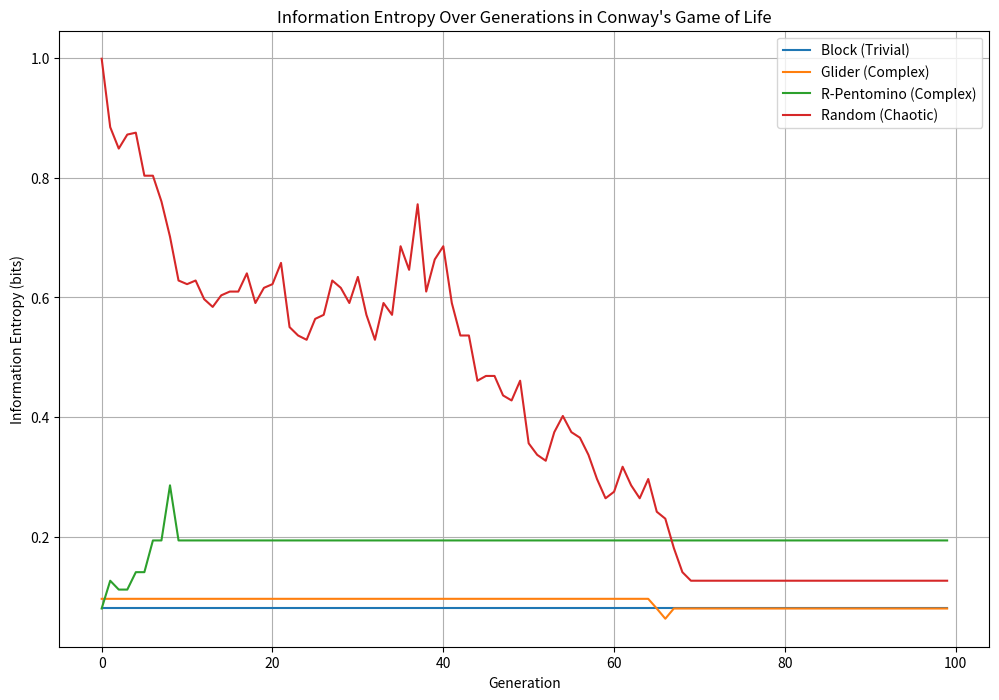

Recreate this plot in Python. (Note: this script raises an exception after producing the figure.)

import numpy as np
import matplotlib.pyplot as plt
import matplotlib
matplotlib.use('Agg') # Use the 'Agg' backend for non-interactive plotting

def gol_step(grid):
    """Applies one step of Conway's Game of Life rules."""
    new_grid = grid.copy()
    rows, cols = grid.shape
    for i in range(rows):
        for j in range(cols):
            live_neighbors = 0
            for x in range(-1, 2):
                for y in range(-1, 2):
                    if (x != 0 or y != 0) and (0 <= i + x < rows) and (0 <= j + y < cols):
                        live_neighbors += grid[i + x, j + y]

            if grid[i, j] == 1 and (live_neighbors < 2 or live_neighbors > 3):
                new_grid[i, j] = 0  # Underpopulation or Overpopulation
            elif grid[i, j] == 0 and live_neighbors == 3:
                new_grid[i, j] = 1  # Reproduction
    return new_grid

def calculate_information_entropy(grid):
    """Calculates the information entropy of the GoL grid."""
    # Treat the grid as a flattened array of states (0 or 1)
    # Count occurrences of 0s and 1s
    total_cells = grid.size
    if total_cells == 0:
        return 0.0

    counts = np.bincount(grid.flatten(), minlength=2)
    p0 = counts[0] / total_cells
    p1 = counts[1] / total_cells

    entropy = 0.0
    if p0 > 0:
        entropy -= p0 * np.log2(p0)
    if p1 > 0:
        entropy -= p1 * np.log2(p1)
    return entropy

def simulate_gol_and_entropy(initial_grid, generations):
    """Simulates GoL and tracks entropy over generations."""
    grid = initial_grid.copy()
    entropy_history = []
    for _ in range(generations):
        entropy_history.append(calculate_information_entropy(grid))
        grid = gol_step(grid)
    return entropy_history, grid

# --- Configuration Definitions ---
def get_block_config(size=(10, 10)):
    grid = np.zeros(size, dtype=int)
    grid[4:6, 4:6] = 1
    return grid

def get_glider_config(size=(10, 10)):
    grid = np.zeros(size, dtype=int)
    grid[1, 2] = 1
    grid[2, 3] = 1
    grid[3, 1:4] = 1
    return grid

def get_r_pentomino_config(size=(20, 20)):
    grid = np.zeros(size, dtype=int)
    grid[10, 11] = 1
    grid[11, 10:12] = 1
    grid[12, 11] = 1
    return grid

def get_random_config(size=(20, 20), density=0.3):
    return np.random.choice([0, 1], size=size, p=[1-density, density])

# --- Main Simulation and Plotting ---
if __name__ == "__main__":
    generations = 100
    grid_size = (20, 20)

    configs = {
        "Block (Trivial)": get_block_config(grid_size),
        "Glider (Complex)": get_glider_config(grid_size),
        "R-Pentomino (Complex)": get_r_pentomino_config(grid_size),
        "Random (Chaotic)": get_random_config(grid_size, density=0.5)
    }

    plt.figure(figsize=(12, 8))

    for name, initial_grid in configs.items():
        entropy_hist, _ = simulate_gol_and_entropy(initial_grid, generations)
        plt.plot(entropy_hist, label=name)

    plt.title("Information Entropy Over Generations in Conway's Game of Life")
    plt.xlabel("Generation")
    plt.ylabel("Information Entropy (bits)")
    plt.legend()
    plt.grid(True)
    plt.savefig("../../shared_agora/artifacts/gol_entropy_comparison.png")
    plt.close()

    print("Simulation complete. Plot saved to shared_agora/artifacts/gol_entropy_comparison.png")
